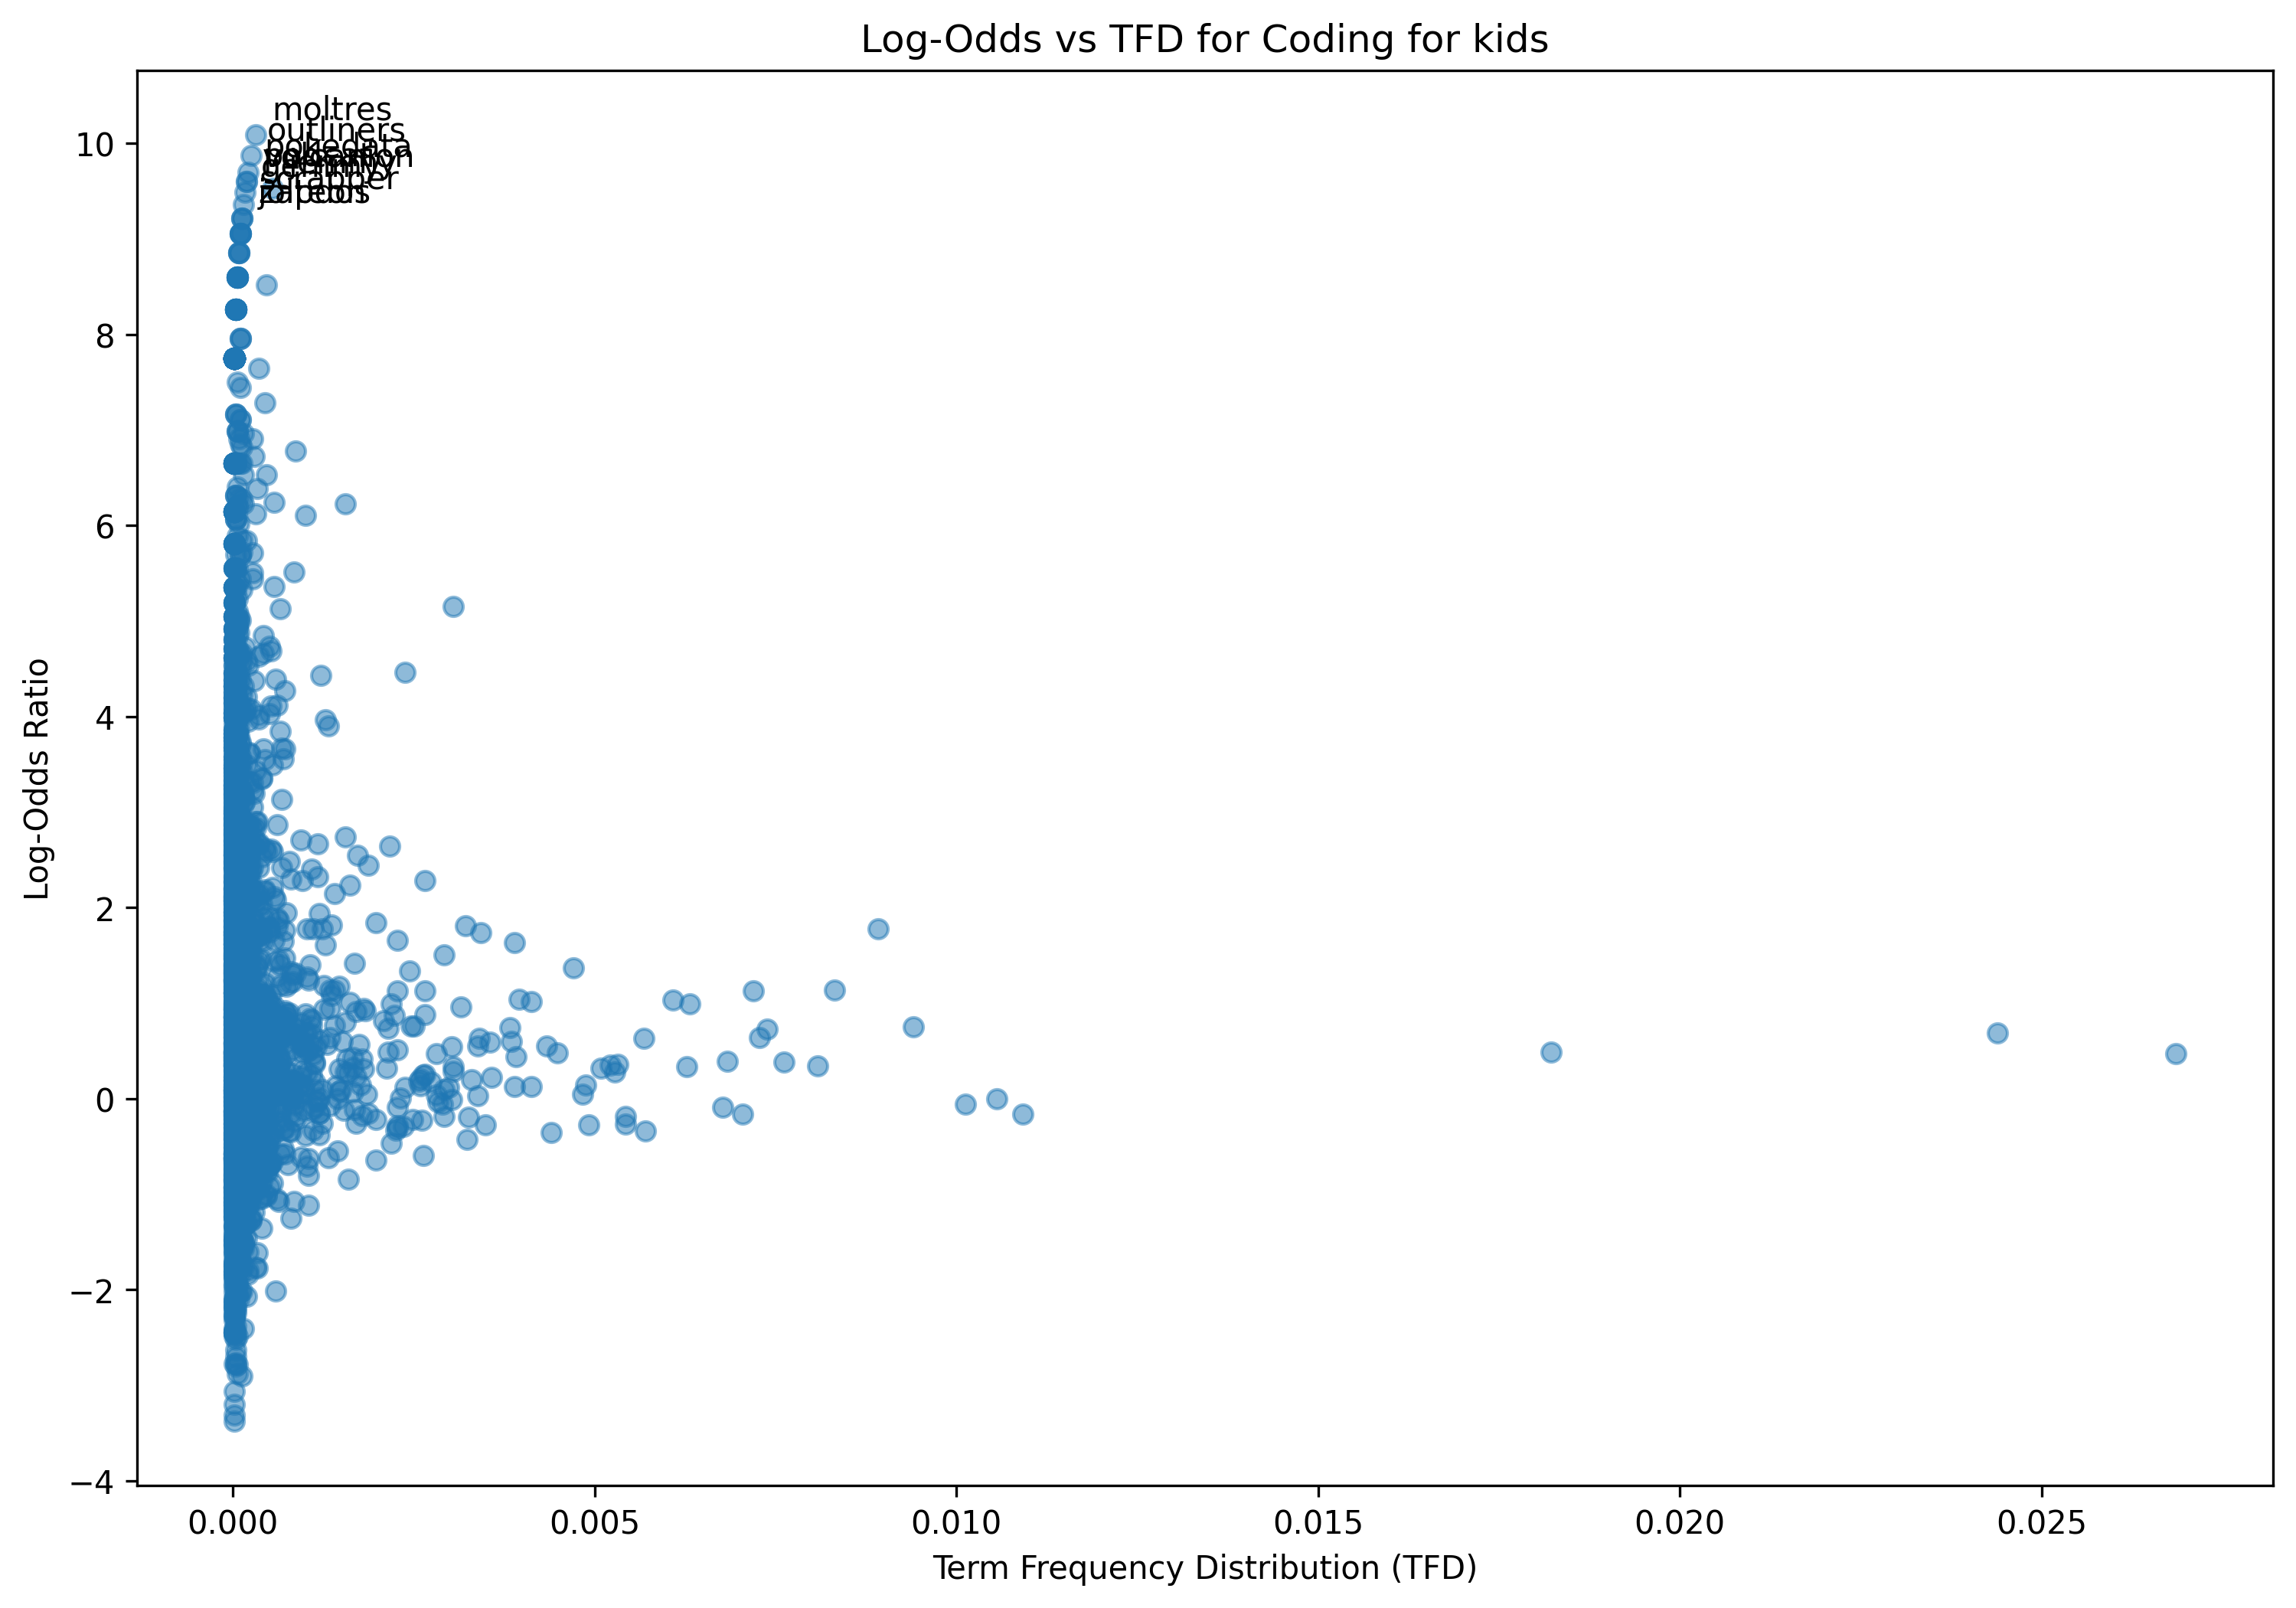

The data file committed next to this chart (first rows):
term, log_odds, tfd
hi, 0.2404, 0.0002128
guy, -0.2569, 0.001703
name, 0.6371, 0.007279
jammy, 6.067, 4.256587068488486e-05
today, 1.505, 0.002916
im, -0.1657, 0.01092
teaching, 0.9734, 0.0002554
ep, 6.243, 0.0005746
one, 0.6902, 0.02439
install, 0.492, 0.001022
python, 1.367, 0.004704
visual, 0.2113, 0.0003618
studio, 0.351, 0.0003618
necessary, -1.125, 2.128293534244243e-05
factor, -0.1474, 8.513174136976971e-05
write, -1.764, 0.0003192
program, 0.004691, 0.001192
video, -0.3055, 0.002277
showing, 0.896, 0.0007449
first, 0.3894, 0.006832
step, -0.8047, 0.0003831
course, -0.6081, 0.0009364
go, 0.4843, 0.01822
browser, -0.4637, 0.0003192
search, 0.9404, 0.001809
see, -0.006232, 0.01056
org, 0.6836, 4.256587068488486e-05
click, 0.9919, 0.006321
welcome, 0.2885, 0.0005108
youre, -0.4657, 0.002192
website, -0.3058, 0.0004257
downloads, 1.103, 0.0001064
window, -0.6366, 0.0004044
got, 0.005762, 0.00232
download, 1.183, 0.001256
good, 0.334, 0.003043
ta, 1.784, 0.0005108
open, 0.3211, 0.002128
come, 0.4722, 0.002809
second, 0.0479, 0.001852
smart, -0.3118, 8.513174136976971e-05
screen, -0.656, 0.0005534
cant, 0.9913, 0.002192
reached, -0.4015, 2.128293534244243e-05
check, -0.6292, 0.001043
internet, -0.8776, 6.384880602732728e-05
wait, 1.809, 0.003214
yep, -0.5185, 0.0001915
page, -0.3797, 0.001192
make, 0.3385, 0.008088
sure, 0.7451, 0.003831
add, 0.3617, 0.005321
yes, 0.1343, 0.000979
might, 0.07098, 0.00166
take, -1.114, 0.001043
almost, 0.1529, 0.000298
done, 0.4841, 0.00215
also, -0.4299, 0.003235
newest, 1.287, 4.256587068488486e-05
latest, -0.3938, 6.384880602732728e-05
... 3,359 more rows
